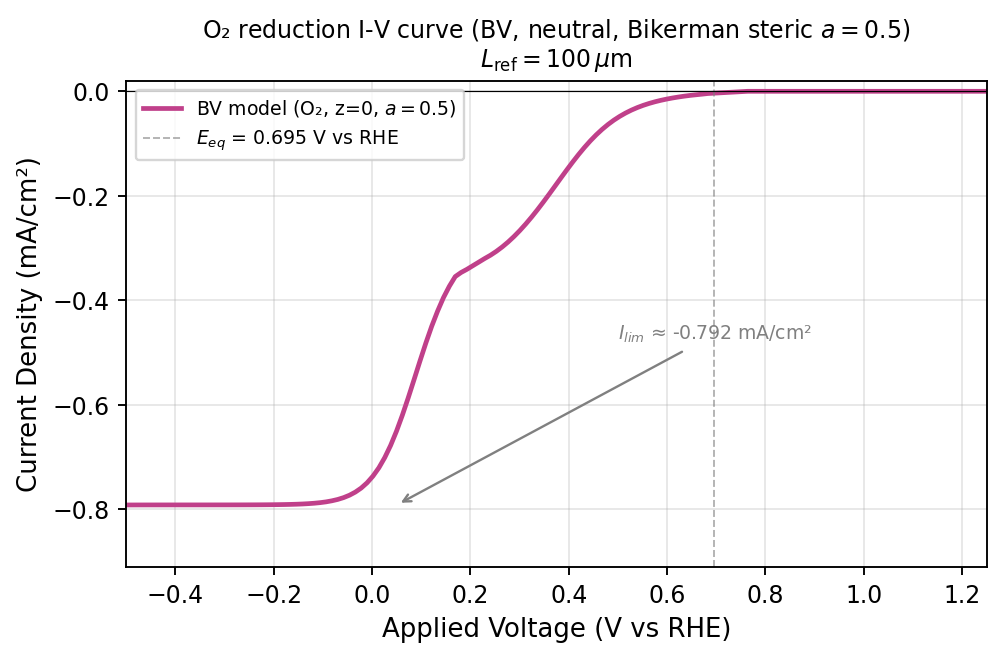

Values plotted in this chart, from the file beside it:
applied_voltage_v_vs_rhe, peroxide_current_density_mA_cm2, ss_steps, ss_converged
-4.999999999999998890e-01, -7.916425032848627419e-01, 2.000000000000000000e+00, 1.000000000000000000e+00
-4.880499999999997618e-01, -7.916073353148860292e-01, 2.000000000000000000e+00, 1.000000000000000000e+00
-4.760999999999998566e-01, -7.915810059529183595e-01, 2.000000000000000000e+00, 1.000000000000000000e+00
-4.641499999999997295e-01, -7.915612632909597712e-01, 2.000000000000000000e+00, 1.000000000000000000e+00
-4.521999999999998243e-01, -7.915464180948249551e-01, 2.000000000000000000e+00, 1.000000000000000000e+00
-4.402499999999999192e-01, -7.915351997394307615e-01, 2.000000000000000000e+00, 1.000000000000000000e+00
-4.282999999999997920e-01, -7.915266477122209210e-01, 2.000000000000000000e+00, 1.000000000000000000e+00
-4.163499999999998868e-01, -7.915200295121337382e-01, 2.000000000000000000e+00, 1.000000000000000000e+00
-4.043999999999997597e-01, -7.915147779768990643e-01, 2.000000000000000000e+00, 1.000000000000000000e+00
-3.924499999999998545e-01, -7.915104427034157508e-01, 2.000000000000000000e+00, 1.000000000000000000e+00
-3.804999999999999494e-01, -7.915066514136235298e-01, 2.000000000000000000e+00, 1.000000000000000000e+00
-3.685499999999998222e-01, -7.915030779571593511e-01, 2.000000000000000000e+00, 1.000000000000000000e+00
-3.565999999999999170e-01, -7.914994142002742539e-01, 2.000000000000000000e+00, 1.000000000000000000e+00
-3.446500000000000119e-01, -7.914953433734068788e-01, 2.000000000000000000e+00, 1.000000000000000000e+00
-3.326999999999998847e-01, -7.914905125632499816e-01, 2.000000000000000000e+00, 1.000000000000000000e+00
-3.207499999999999796e-01, -7.914845019471071774e-01, 2.000000000000000000e+00, 1.000000000000000000e+00
-3.087999999999998524e-01, -7.914767880685514845e-01, 2.000000000000000000e+00, 1.000000000000000000e+00
-2.968499999999999472e-01, -7.914666979159687976e-01, 2.000000000000000000e+00, 1.000000000000000000e+00
-2.848999999999999311e-01, -7.914533497410514151e-01, 2.000000000000000000e+00, 1.000000000000000000e+00
-2.729499999999999149e-01, -7.914355753688937511e-01, 2.000000000000000000e+00, 1.000000000000000000e+00
-2.609999999999997877e-01, -7.914118171009261182e-01, 2.000000000000000000e+00, 1.000000000000000000e+00
-2.490499999999997716e-01, -7.913799900565871015e-01, 2.000000000000000000e+00, 1.000000000000000000e+00
-2.370999999999997554e-01, -7.913372977804697950e-01, 2.000000000000000000e+00, 1.000000000000000000e+00
-2.251499999999998503e-01, -7.912799922499099692e-01, 2.000000000000000000e+00, 1.000000000000000000e+00
-2.131999999999998341e-01, -7.912030119733738376e-01, 2.000000000000000000e+00, 1.000000000000000000e+00
-2.012499999999998179e-01, -7.910995761668866422e-01, 2.000000000000000000e+00, 1.000000000000000000e+00
-1.892999999999998018e-01, -7.909605581784548978e-01, 2.000000000000000000e+00, 1.000000000000000000e+00
-1.773499999999997856e-01, -7.907736855708645818e-01, 2.000000000000000000e+00, 1.000000000000000000e+00
-1.653999999999998805e-01, -7.905224596173091589e-01, 2.000000000000000000e+00, 1.000000000000000000e+00
-1.534499999999998643e-01, -7.901847088924930373e-01, 2.000000000000000000e+00, 1.000000000000000000e+00
-1.414999999999998481e-01, -7.897306559912221635e-01, 2.000000000000000000e+00, 1.000000000000000000e+00
-1.295499999999998320e-01, -7.891203200048340083e-01, 2.000000000000000000e+00, 1.000000000000000000e+00
-1.175999999999999268e-01, -7.882999693223450288e-01, 2.000000000000000000e+00, 1.000000000000000000e+00
-1.056499999999999106e-01, -7.871969161230809586e-01, 2.000000000000000000e+00, 1.000000000000000000e+00
-9.369999999999989448e-02, -7.857098627405789681e-01, 2.000000000000000000e+00, 1.000000000000000000e+00
-8.174999999999987832e-02, -7.836778829024797499e-01, 3.000000000000000000e+00, 1.000000000000000000e+00
-6.979999999999986215e-02, -7.810531030689866760e-01, 3.000000000000000000e+00, 1.000000000000000000e+00
-5.784999999999995701e-02, -7.775630787280727318e-01, 3.000000000000000000e+00, 1.000000000000000000e+00
-4.589999999999994085e-02, -7.729558028762049116e-01, 4.000000000000000000e+00, 1.000000000000000000e+00
-3.394999999999992468e-02, -7.669588427677851428e-01, 5.000000000000000000e+00, 1.000000000000000000e+00
-2.199999999999990852e-02, -7.592046360458339915e-01, 5.000000000000000000e+00, 1.000000000000000000e+00
-1.004999999999989235e-02, -7.491557069594098062e-01, 6.000000000000000000e+00, 1.000000000000000000e+00
1.900000000000012790e-03, -7.363753184698005327e-01, 7.000000000000000000e+00, 1.000000000000000000e+00
1.385000000000002895e-02, -7.205663669528767912e-01, 7.000000000000000000e+00, 1.000000000000000000e+00
2.580000000000004512e-02, -7.010190524173384174e-01, 8.000000000000000000e+00, 1.000000000000000000e+00
3.775000000000006128e-02, -6.777223829523488785e-01, 9.000000000000000000e+00, 1.000000000000000000e+00
4.970000000000007745e-02, -6.505011940568519169e-01, 9.000000000000000000e+00, 1.000000000000000000e+00
6.165000000000009361e-02, -6.198592225362963282e-01, 9.000000000000000000e+00, 1.000000000000000000e+00
7.360000000000010978e-02, -5.865110762084014828e-01, 9.000000000000000000e+00, 1.000000000000000000e+00
8.555000000000012594e-02, -5.515221474085981734e-01, 8.000000000000000000e+00, 1.000000000000000000e+00
9.750000000000003109e-02, -5.161482571702593614e-01, 8.000000000000000000e+00, 1.000000000000000000e+00
1.094500000000000473e-01, -4.817287866967592813e-01, 7.000000000000000000e+00, 1.000000000000000000e+00
1.214000000000000634e-01, -4.495253976001156726e-01, 6.000000000000000000e+00, 1.000000000000000000e+00
1.333500000000000796e-01, -4.206350609324249756e-01, 5.000000000000000000e+00, 1.000000000000000000e+00
1.453000000000000957e-01, -3.947885111381401746e-01, 5.000000000000000000e+00, 1.000000000000000000e+00
1.572500000000000009e-01, -3.730452611360379200e-01, 4.000000000000000000e+00, 1.000000000000000000e+00
1.692000000000000171e-01, -3.545846320403299723e-01, 3.000000000000000000e+00, 1.000000000000000000e+00
1.811500000000000332e-01, -3.467236119682004514e-01, 4.000000000000000000e+00, 1.000000000000000000e+00
1.931000000000000494e-01, -3.406194625069603465e-01, 5.000000000000000000e+00, 1.000000000000000000e+00
2.050500000000000100e-01, -3.337826660907018961e-01, 6.000000000000000000e+00, 1.000000000000000000e+00
... 48 more rows
